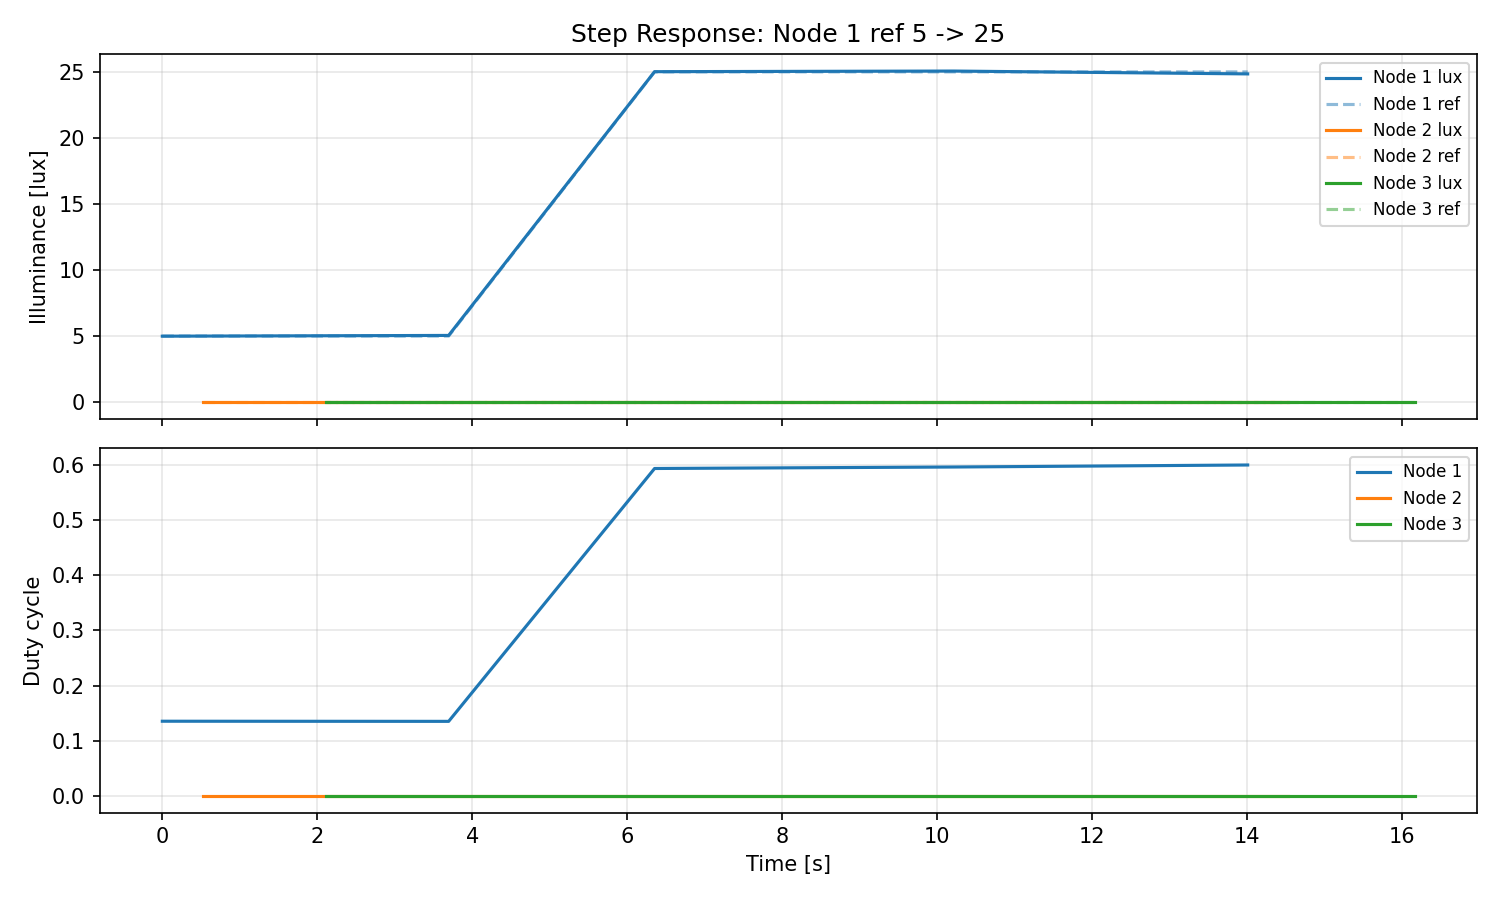

Data behind this chart, as committed beside it:
time_ms, node_id, lux, duty, ref
0, 1, 4.99, 555, 5.0
522, 2, 0.0, 0, 0.0
2114, 3, 0.0, 0, 0.0
3696, 1, 5.047, 554, 5.0
4220, 2, 0.0, 0, 0.0
5854, 3, 0.0, 0, 0.0
6354, 1, 25.02, 2430, 25.0
6895, 2, 0.0, 0, 0.0
8543, 3, 0.0, 0, 0.0
10214, 1, 25.06, 2441, 25.0
10741, 2, 0.0, 0, 0.0
12351, 3, 0.0, 0, 0.0
14010, 1, 24.85, 2456, 25.0
14532, 2, 0.0, 0, 0.0
16168, 3, 0.0, 0, 0.0
